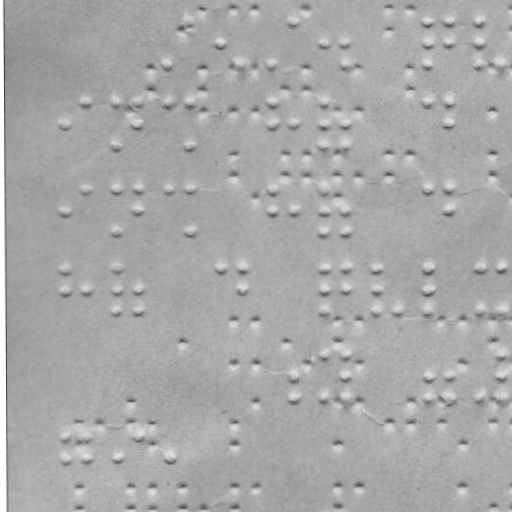

Values plotted in this chart, from the file beside it:
braille
False
x, y
220.8, 43.71
241.9, 64.63
272.9, 64.52
293.8, 21.45
323.8, 43.35
345.8, 43.27
345.9, 64.27
427.8, 20.98
427.8, 42.98
427.9, 63.98
449.8, 20.91
449.8, 42.91
479.8, 20.8
479.8, 42.8
479.9, 63.8
500.9, 63.73
65.13, 124.3
86.05, 102.2
117, 102.1
117.2, 146.1
139, 102
139.1, 124
169, 101.9
190, 101.8
190.2, 145.8
273, 101.5
273.1, 123.5
294.1, 123.5
324, 101.3
324.1, 123.3
324.2, 145.3
346.1, 123.3
346.2, 145.3
428, 101
450, 100.9
450.1, 122.9
65.43, 211.2
86.35, 189.2
117.4, 189.1
117.5, 232.1
139.4, 189
139.4, 211
169.4, 188.9
190.4, 188.8
190.5, 231.8
273.4, 188.5
273.4, 210.5
294.4, 210.5
324.4, 188.3
324.4, 210.3
324.5, 231.3
346.4, 210.3
346.5, 231.3
428.4, 188
450.4, 187.9
450.4, 209.9
65.63, 268.2
65.71, 290.2
... 145 more rows
